The GitHub repository SuycoR/Clasificador_papayas contains a labelled image folder "resized" with 3 categories: mature, partially mature, unmature. Examples follow, each with its label.

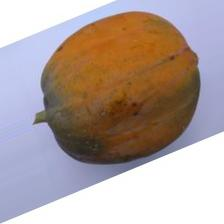
Label: mature

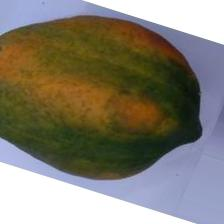
Label: partially mature

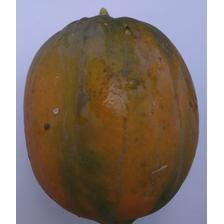
Label: mature

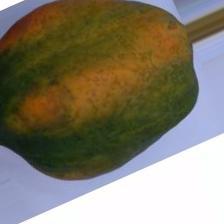
Label: partially mature

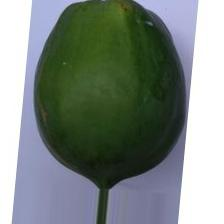
Label: unmature

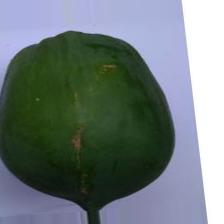
Label: unmature
